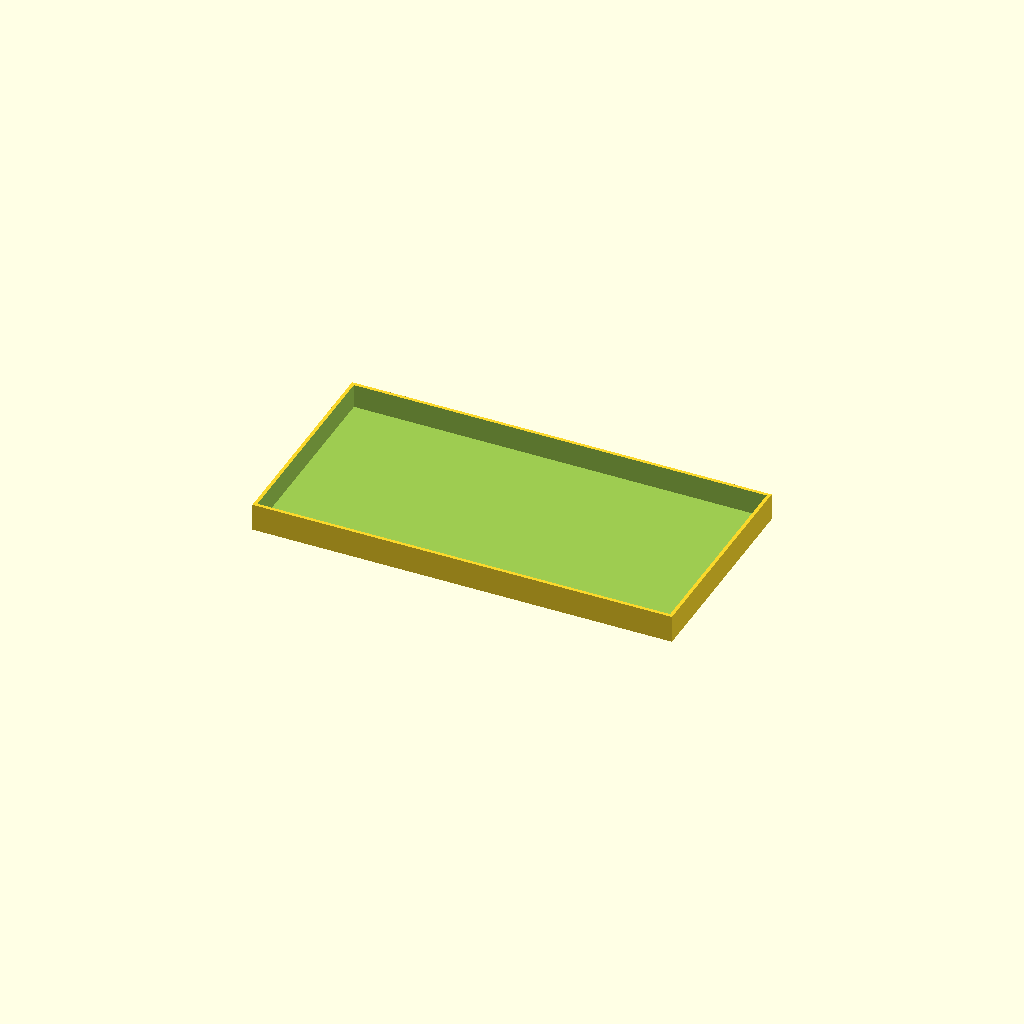
Cell 1: the model at its default parameters.
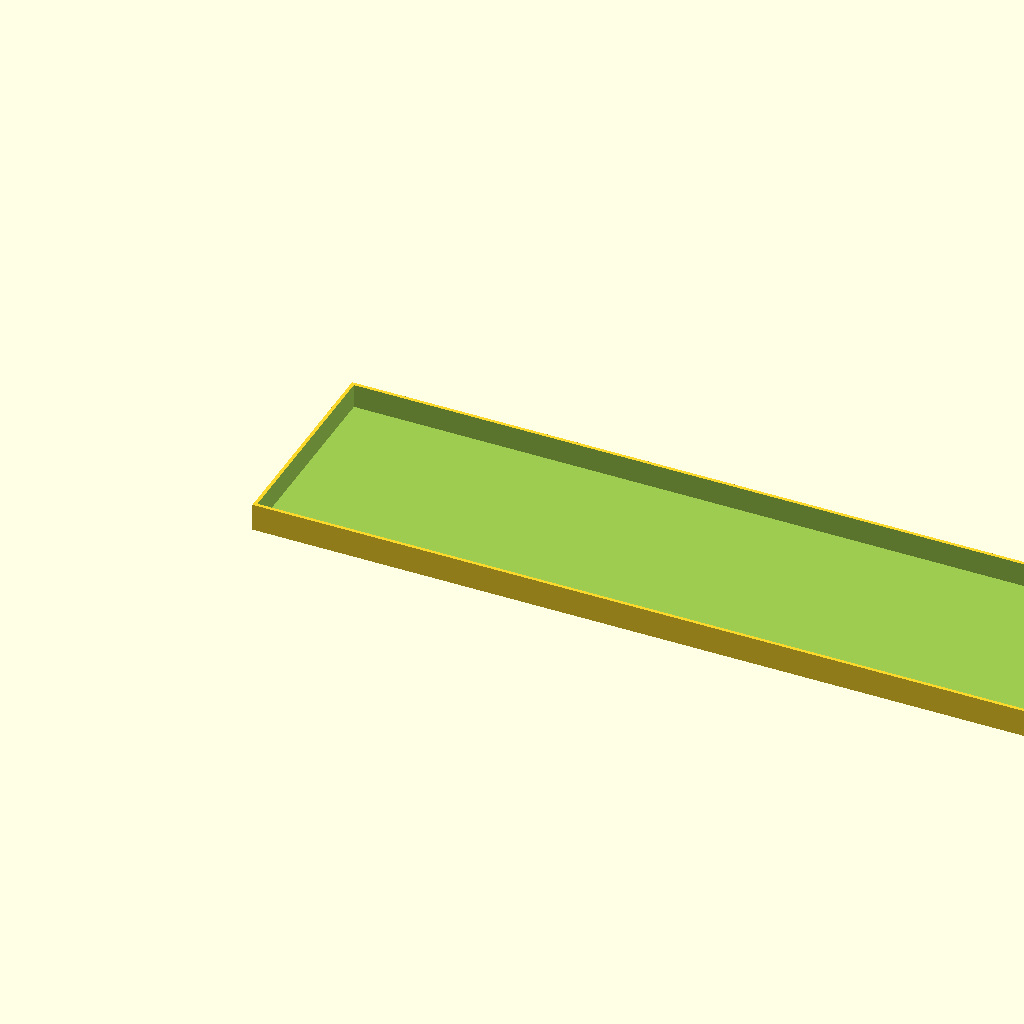
Cell 2: the same model with body_w = 480.
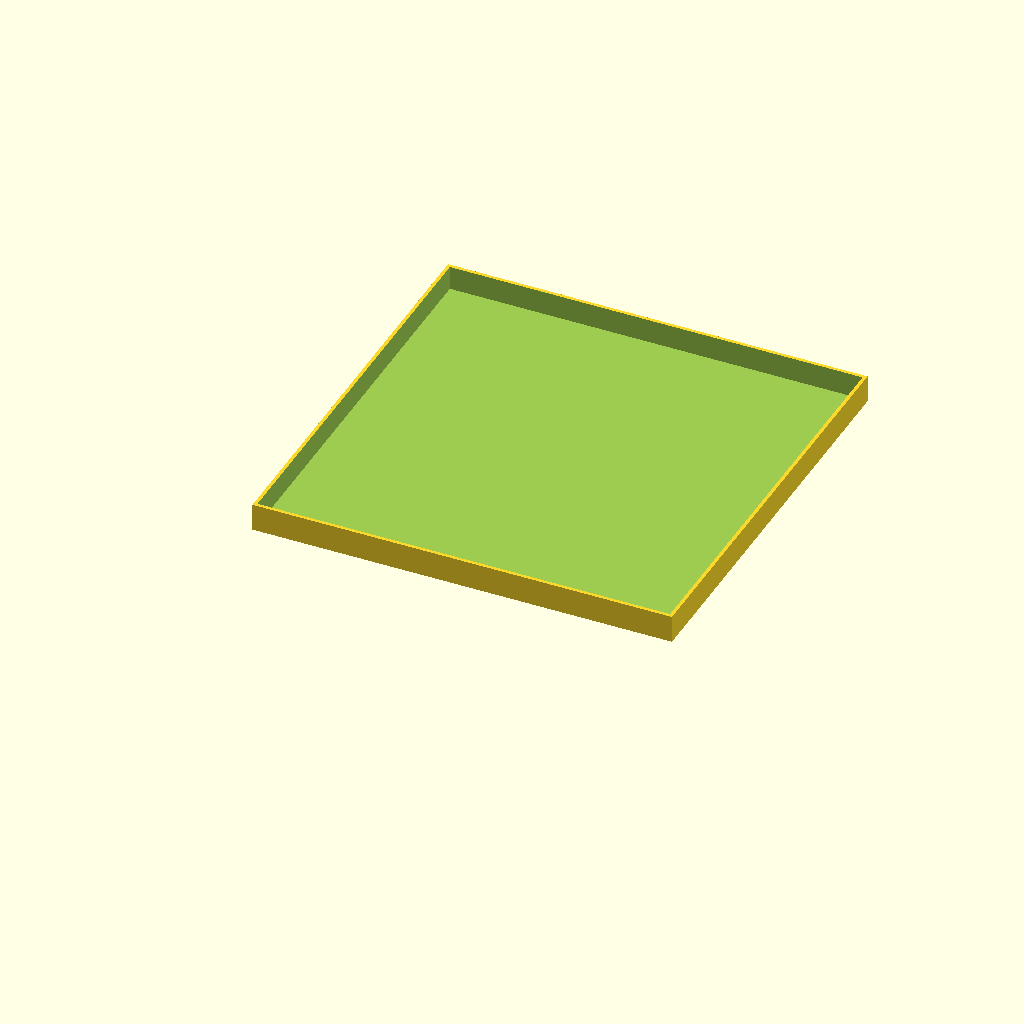
Cell 3 — body_d set to 240, the other parameters unchanged.
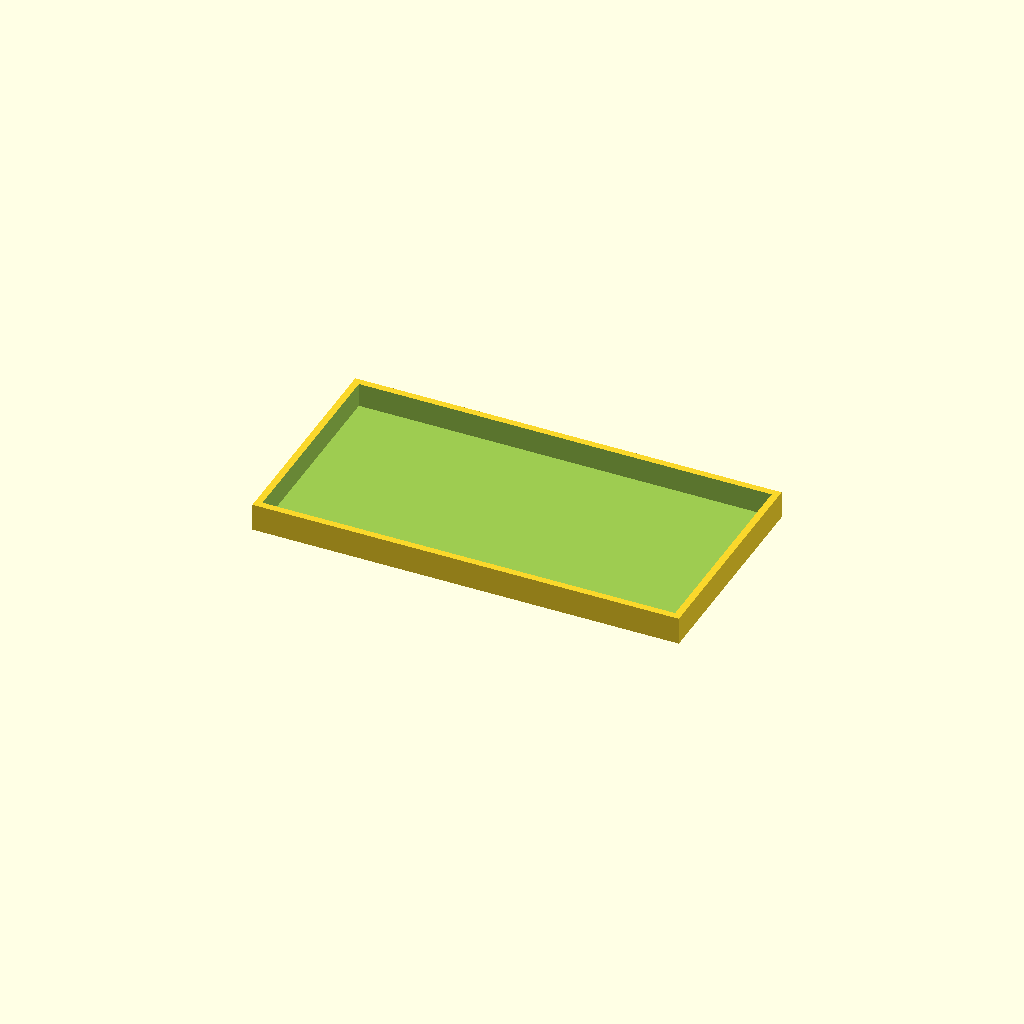
Cell 4: the same model with lid_wall = 4.
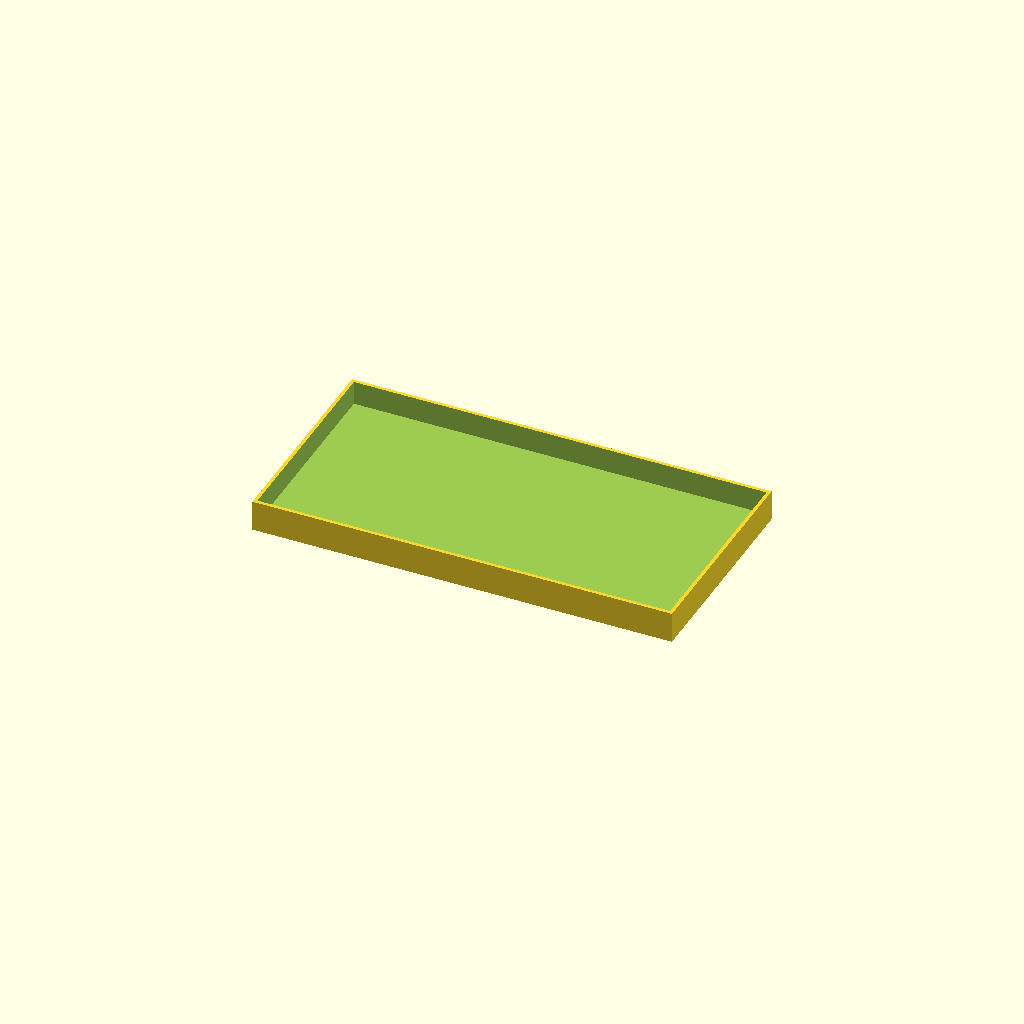
Cell 5 — lid_top set to 4, the other parameters unchanged.
One fixed orthographic camera (rotation 55°, 0°, 25°; colour scheme Cornfield) for every cell.
OpenSCAD source file inbox/chicken_feeder_lid_fit.scad:

// Slip-on lid for chicken feeder
// Fits feeder body: 240 x 120 mm outer size
// Designed for 2 mm body walls
// Clearance: 0.6 mm total around body
// Lid wall/top thickness: 2 mm
// Lid skirt depth: 14 mm

body_w = 240;
body_d = 120;

clearance = 0.6;   // total clearance added to body dimensions
lid_wall = 2;
lid_top = 2;
skirt_depth = 14;

$fn = 64;

inner_w = body_w + clearance;
inner_d = body_d + clearance;

outer_w = inner_w + 2 * lid_wall;
outer_d = inner_d + 2 * lid_wall;
lid_h = lid_top + skirt_depth;

difference() {
    // Outer lid
    cube([outer_w, outer_d, lid_h], center=false);

    // Hollow underside
    translate([lid_wall, lid_wall, lid_top])
        cube([inner_w, inner_d, skirt_depth + 0.1], center=false);
}
Customizer parameters (derived from the source; name, type, default, range or options):
body_w: number, default 240
body_d: number, default 120
clearance: number, default 0.6
lid_wall: number, default 2
lid_top: number, default 2
skirt_depth: number, default 14
